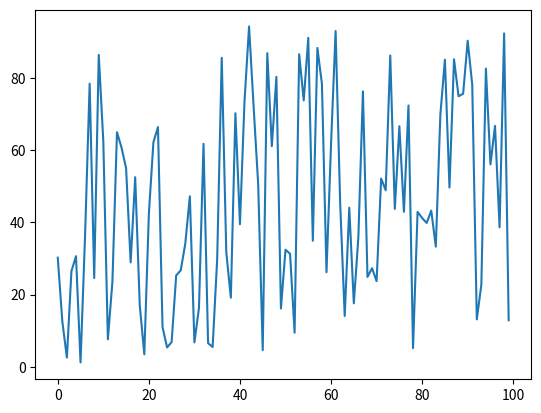
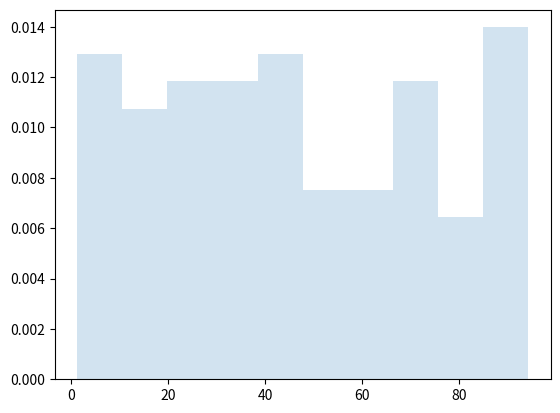
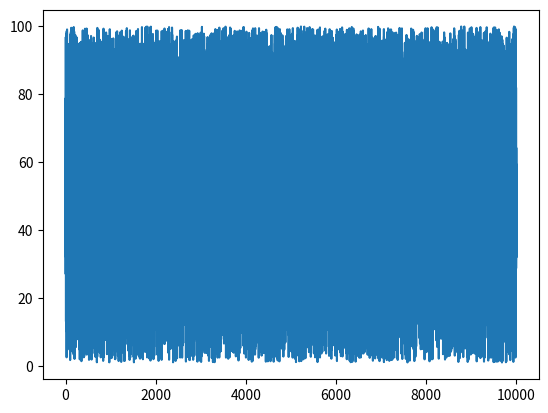
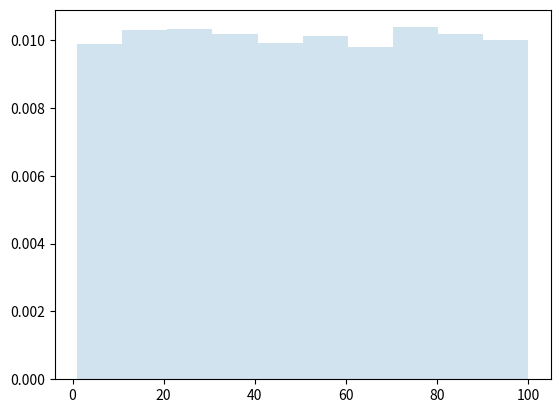

The script that saved these images, in order:
import numpy as np
import matplotlib.pyplot as plt

if __name__ == "__main__":
    a = 1
    b = 100
    N = 100

    X1 = np.random.uniform(a, b, N)
    plt.plot(X1)
    plt.show()
    plt.figure()
    plt.hist(X1, density=True, histtype='stepfilled', alpha=0.2)
    plt.show()

    a = 1
    b = 100
    N = 10000
    X2 = np.random.uniform(a, b, N)

    plt.figure()
    plt.plot(X2)
    plt.show()

    plt.figure()
    plt.hist(X2, density=True, histtype='stepfilled', alpha=0.2)
    plt.show()
